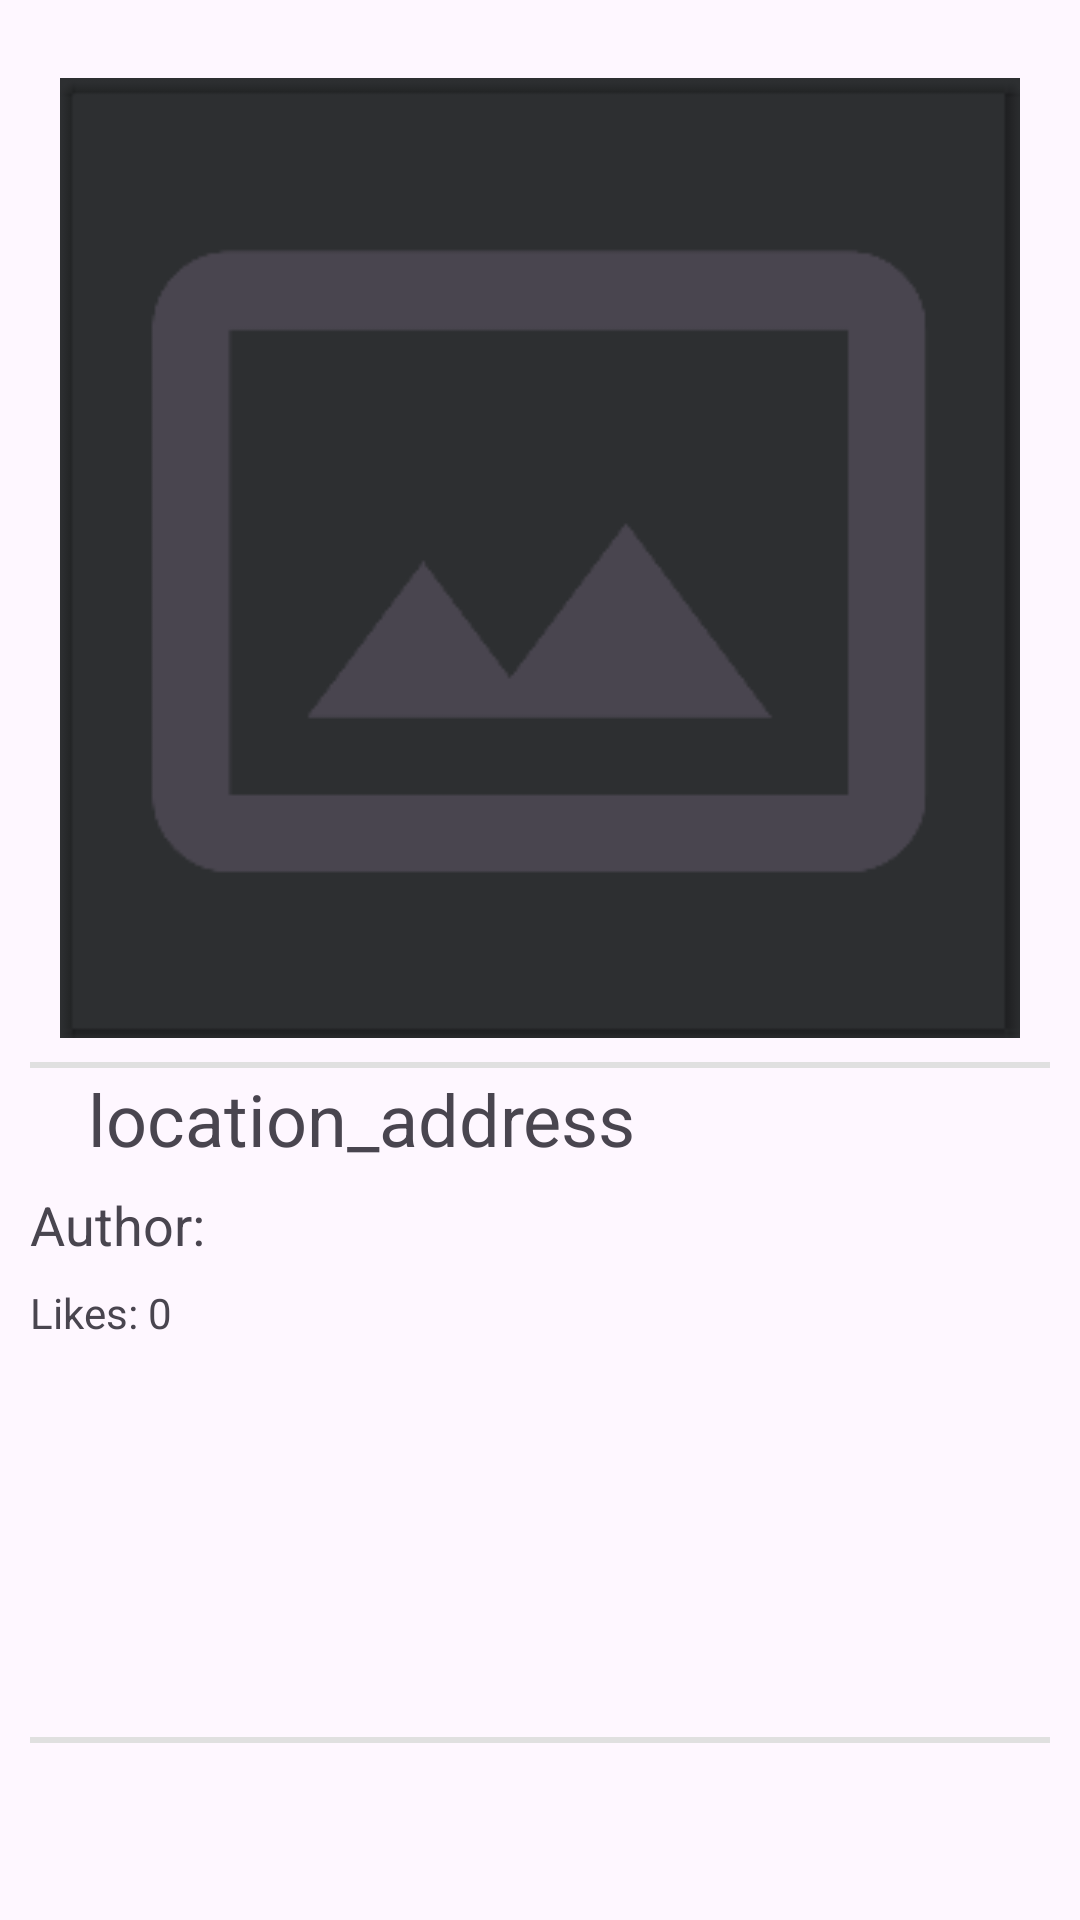

Android layout source for this screen:
<!-- AndroidManifest.xml: application theme Theme.RMAS -->
<!-- res/layout/fragment_location.xml -->
<?xml version="1.0" encoding="utf-8"?>
<LinearLayout xmlns:android="http://schemas.android.com/apk/res/android"
    xmlns:app="http://schemas.android.com/apk/res-auto"
    android:layout_width="match_parent"
    android:layout_height="match_parent"
    xmlns:tools="http://schemas.android.com/tools"
    android:orientation="vertical"
    android:padding="10dp"
    android:paddingBottom="50dp"
    tools:context=".LocationFragment">

    <ImageView
        android:id="@+id/locationImageView"
        android:layout_width="320dp"
        android:layout_height="320dp"
        android:layout_marginTop="16dp"
        android:adjustViewBounds="true"
        android:cropToPadding="false"
        android:scaleType="fitXY"
        android:layout_gravity="center"
        app:layout_constraintEnd_toEndOf="parent"
        app:layout_constraintStart_toStartOf="parent"
        app:layout_constraintTop_toTopOf="parent"
        android:src="@drawable/panorama"/>
    <View
        android:layout_width="match_parent"
        android:layout_height="2dp"
        android:background="#E0E0E0"
        android:layout_marginTop="8dp" />


    <TextView
        android:id="@+id/tvLocationAddress"
        android:layout_width="221dp"
        android:layout_height="34dp"
        android:layout_gravity="left"
        android:layout_marginBottom="6dp"
        android:gravity="center"
        android:text="location_address"
        android:textSize="24sp" />

    <TextView
        android:id="@+id/location_author"
        android:layout_width="183dp"
        android:layout_height="32dp"
        android:layout_gravity="left"
        android:text="Author: "
        android:textSize="18sp" />

    <TextView
        android:id="@+id/location_likes"
        android:layout_width="183dp"
        android:layout_height="36dp"
        android:layout_gravity="left"
        android:text="Likes: 0" />

    <androidx.constraintlayout.widget.ConstraintLayout
        android:layout_width="match_parent"
        android:layout_height="99dp">

        <ImageView
            android:id="@+id/like_button"
            android:layout_width="50dp"
            android:layout_height="50dp"
            android:layout_gravity="center"
            android:src="@drawable/like"
            android:text="like"
            app:layout_constraintBottom_toBottomOf="parent"
            app:layout_constraintEnd_toStartOf="@+id/btnAddPhoto"
            app:layout_constraintStart_toStartOf="parent"
            app:layout_constraintTop_toTopOf="parent"
            app:layout_constraintVertical_bias="0.877" />

        <ImageView
            android:id="@+id/btnAddPhoto"
            android:layout_width="50dp"
            android:layout_height="50dp"
            android:layout_gravity="center"
            android:src="@drawable/ic_menu_gallery"
            android:text="@string/add_photo"
            app:layout_constraintBottom_toBottomOf="parent"
            app:layout_constraintEnd_toEndOf="parent"
            app:layout_constraintStart_toEndOf="@+id/like_button"
            app:layout_constraintTop_toTopOf="parent"
            app:layout_constraintVertical_bias="0.877" />

    </androidx.constraintlayout.widget.ConstraintLayout>

    <View
        android:layout_width="match_parent"
        android:layout_height="2dp"
        android:background="#E0E0E0"
        android:layout_marginTop="16dp" />


</LinearLayout>
<!-- resources referenced by this layout -->
<resources>
  <!-- drawable panorama: png bitmap (drawable, 3443 bytes) -->
  <string name="add_photo">Dodaj fotografiju</string>
  <style name="Theme.RMAS" parent="Base.Theme.RMAS" />
  <style name="Base.Theme.RMAS" parent="Theme.Material3.DayNight.NoActionBar">
          
          
  
  
      </style>
</resources>
